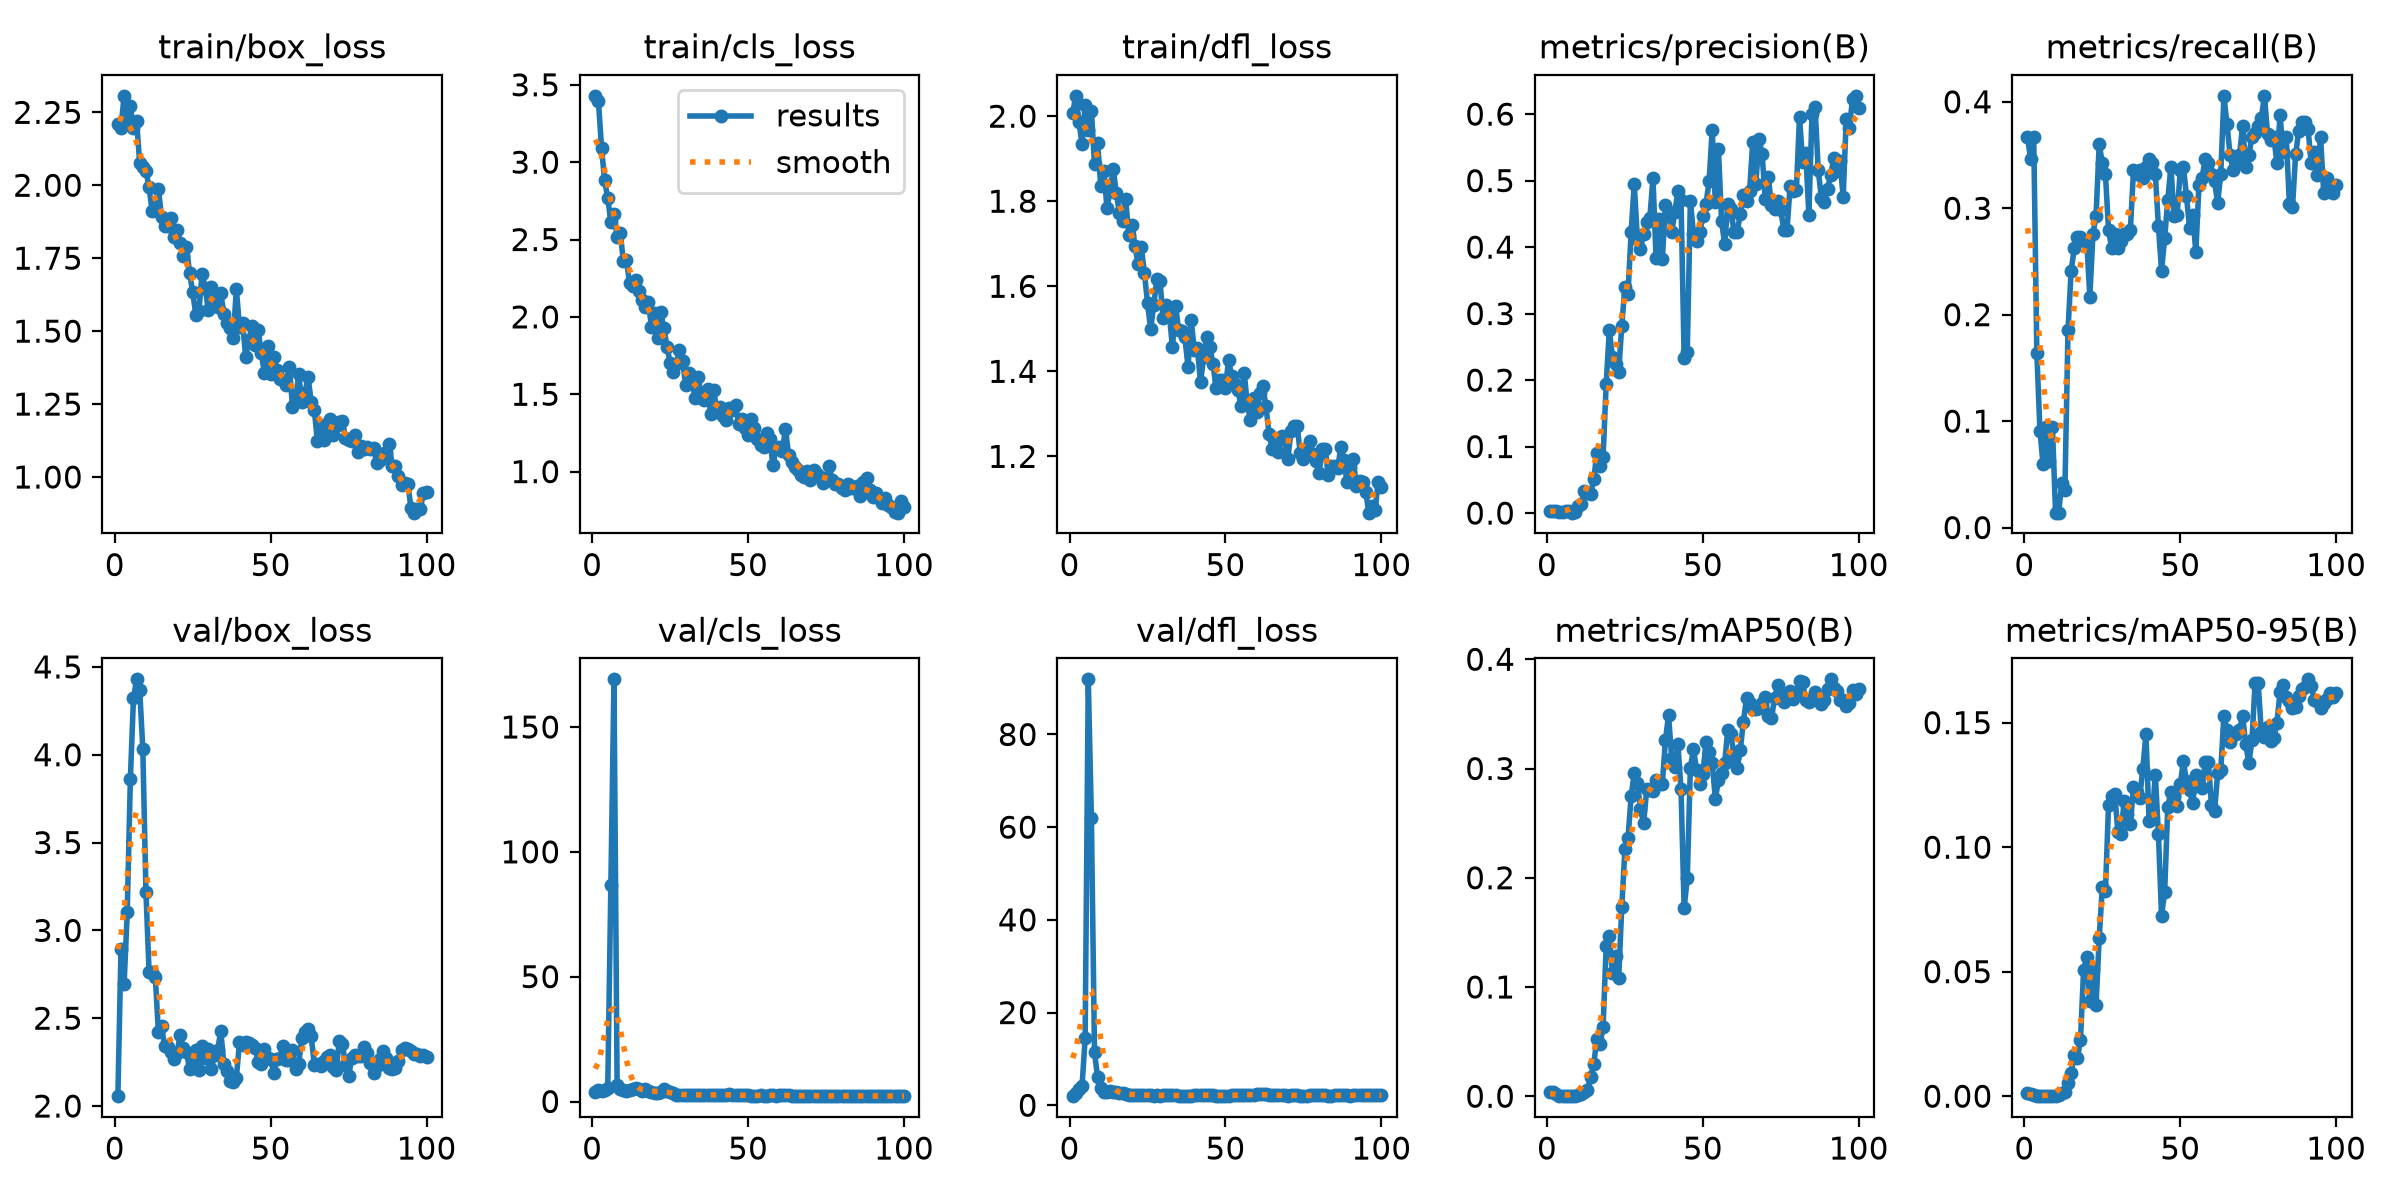

Data behind this chart, as committed beside it:
epoch, time, train/box_loss, train/cls_loss, train/dfl_loss, metrics/precision(B), metrics/recall(B), metrics/mAP50(B), metrics/mAP50-95(B), val/box_loss, val/cls_loss, val/dfl_loss, lr/pg0, lr/pg1, lr/pg2
1, 27.67, 2.211, 3.429, 2.007, 0.0035, 0.3671, 0.00345, 0.00121, 2.056, 3.87, 2.007, 0.0005714, 0.0005714, 0.0005714
2, 31.94, 2.197, 3.398, 2.048, 0.0033, 0.3462, 0.00369, 0.00087, 2.895, 4.62, 2.725, 0.001226, 0.001226, 0.001226
3, 36.62, 2.306, 3.093, 1.987, 0.0035, 0.3671, 0.00218, 0.00055, 2.695, 4.377, 3.54, 0.001867, 0.001867, 0.001867
4, 40.96, 2.229, 2.882, 1.934, 0.00157, 0.1643, 0.00056, 0.00011, 3.102, 4.715, 4.12, 0.001941, 0.001941, 0.001941
5, 45.13, 2.27, 2.768, 2.027, 0.00087, 0.09091, 0.00012, 2e-05, 3.86, 5.601, 14.41, 0.001921, 0.001921, 0.001921
6, 49.13, 2.196, 2.615, 1.969, 0.00246, 0.05944, 0.00031, 5e-05, 4.321, 86.73, 91.89, 0.001901, 0.001901, 0.001901
7, 53.33, 2.222, 2.662, 2.013, 0.00278, 0.09441, 0.00047, 9e-05, 4.429, 169.1, 61.95, 0.001881, 0.001881, 0.001881
8, 57.62, 2.076, 2.517, 1.887, 0.0006, 0.06294, 7e-05, 1e-05, 4.37, 6.452, 11.39, 0.001861, 0.001861, 0.001861
9, 61.93, 2.063, 2.544, 1.937, 0.0009, 0.09441, 0.00016, 2e-05, 4.033, 4.919, 6.047, 0.001842, 0.001842, 0.001842
10, 66.4, 2.05, 2.36, 1.836, 0.01058, 0.01399, 0.001, 0.00025, 3.22, 4.551, 3.815, 0.001822, 0.001822, 0.001822
11, 70.65, 1.993, 2.368, 1.871, 0.0134, 0.01399, 0.00207, 0.00063, 2.765, 4.199, 2.965, 0.001802, 0.001802, 0.001802
12, 74.86, 1.911, 2.217, 1.784, 0.03267, 0.04196, 0.00413, 0.0011, 2.761, 4.462, 2.859, 0.001782, 0.001782, 0.001782
13, 79.05, 1.914, 2.197, 1.825, 0.03005, 0.03497, 0.0056, 0.00159, 2.734, 4.891, 2.973, 0.001762, 0.001762, 0.001762
14, 83.31, 1.987, 2.236, 1.876, 0.02896, 0.1853, 0.01726, 0.00545, 2.42, 5.525, 2.8, 0.001743, 0.001743, 0.001743
15, 87.21, 1.893, 2.168, 1.818, 0.05058, 0.2413, 0.02966, 0.00945, 2.454, 4.869, 2.807, 0.001723, 0.001723, 0.001723
16, 91.38, 1.86, 2.111, 1.773, 0.09004, 0.2622, 0.05211, 0.01637, 2.34, 4.359, 2.587, 0.001703, 0.001703, 0.001703
17, 95.42, 1.862, 2.061, 1.754, 0.07139, 0.2727, 0.04753, 0.01521, 2.338, 4.842, 2.676, 0.001683, 0.001683, 0.001683
18, 99.59, 1.887, 2.099, 1.804, 0.08461, 0.2727, 0.06323, 0.02245, 2.308, 4.385, 2.38, 0.001663, 0.001663, 0.001663
19, 103.8, 1.822, 1.937, 1.72, 0.1945, 0.2692, 0.1377, 0.05079, 2.27, 3.792, 2.306, 0.001644, 0.001644, 0.001644
20, 107.8, 1.846, 2.028, 1.745, 0.2753, 0.2692, 0.1466, 0.05577, 2.304, 3.438, 2.265, 0.001624, 0.001624, 0.001624
21, 112, 1.804, 1.863, 1.694, 0.2346, 0.2168, 0.1129, 0.03808, 2.406, 3.528, 2.239, 0.001604, 0.001604, 0.001604
22, 116.3, 1.758, 2.029, 1.652, 0.2239, 0.2762, 0.1283, 0.05103, 2.328, 3.88, 2.166, 0.001584, 0.001584, 0.001584
23, 120.5, 1.789, 1.928, 1.692, 0.2117, 0.293, 0.108, 0.03667, 2.309, 4.934, 2.207, 0.001564, 0.001564, 0.001564
24, 124.7, 1.699, 1.808, 1.632, 0.2818, 0.3601, 0.1734, 0.06346, 2.208, 4.344, 2.138, 0.001545, 0.001545, 0.001545
25, 128.9, 1.634, 1.705, 1.561, 0.3407, 0.3427, 0.2261, 0.08383, 2.264, 3.722, 2.269, 0.001525, 0.001525, 0.001525
26, 133.1, 1.556, 1.645, 1.499, 0.3296, 0.3322, 0.2367, 0.08242, 2.317, 3.243, 2.213, 0.001505, 0.001505, 0.001505
27, 137.2, 1.571, 1.692, 1.555, 0.423, 0.2797, 0.2747, 0.1171, 2.208, 2.46, 1.967, 0.001485, 0.001485, 0.001485
28, 141.4, 1.695, 1.788, 1.616, 0.4951, 0.2622, 0.2955, 0.1207, 2.339, 2.51, 2.144, 0.001465, 0.001465, 0.001465
29, 145.5, 1.649, 1.715, 1.612, 0.4124, 0.2762, 0.2871, 0.1214, 2.275, 2.648, 2.083, 0.001446, 0.001446, 0.001446
30, 149.6, 1.572, 1.559, 1.526, 0.397, 0.2622, 0.2629, 0.1059, 2.325, 2.713, 2.172, 0.001426, 0.001426, 0.001426
31, 153.7, 1.653, 1.638, 1.557, 0.4199, 0.2692, 0.2502, 0.1052, 2.212, 2.553, 2.177, 0.001406, 0.001406, 0.001406
32, 157.9, 1.608, 1.586, 1.534, 0.438, 0.2762, 0.2808, 0.1184, 2.291, 2.657, 2.131, 0.001386, 0.001386, 0.001386
33, 162, 1.582, 1.479, 1.456, 0.444, 0.2762, 0.2806, 0.1135, 2.321, 2.683, 2.148, 0.001366, 0.001366, 0.001366
34, 166.2, 1.63, 1.614, 1.553, 0.5039, 0.2797, 0.2798, 0.1091, 2.426, 2.71, 2.219, 0.001347, 0.001347, 0.001347
35, 170.2, 1.558, 1.478, 1.497, 0.3834, 0.3357, 0.2896, 0.1241, 2.239, 2.718, 2.09, 0.001327, 0.001327, 0.001327
36, 174.4, 1.526, 1.462, 1.496, 0.4419, 0.3322, 0.286, 0.122, 2.197, 2.613, 2.063, 0.001307, 0.001307, 0.001307
37, 178.3, 1.511, 1.535, 1.48, 0.3821, 0.3357, 0.286, 0.1199, 2.14, 2.664, 2.066, 0.001287, 0.001287, 0.001287
38, 182.4, 1.475, 1.373, 1.41, 0.464, 0.3287, 0.3259, 0.1315, 2.136, 2.625, 2.021, 0.001267, 0.001267, 0.001267
39, 186.3, 1.645, 1.53, 1.521, 0.4499, 0.3392, 0.349, 0.1455, 2.162, 2.523, 2.036, 0.001248, 0.001248, 0.001248
40, 190.4, 1.515, 1.383, 1.451, 0.422, 0.3462, 0.3093, 0.1107, 2.362, 2.679, 2.235, 0.001228, 0.001228, 0.001228
41, 194.3, 1.529, 1.42, 1.456, 0.4525, 0.3427, 0.3014, 0.1119, 2.35, 2.669, 2.242, 0.001208, 0.001208, 0.001208
42, 198.4, 1.41, 1.359, 1.374, 0.4837, 0.3322, 0.3221, 0.1291, 2.366, 2.539, 2.187, 0.001188, 0.001188, 0.001188
43, 202.6, 1.47, 1.336, 1.434, 0.4713, 0.2832, 0.281, 0.1053, 2.356, 2.752, 2.236, 0.001168, 0.001168, 0.001168
44, 204.9, 1.516, 1.413, 1.48, 0.2338, 0.2413, 0.1724, 0.07236, 2.349, 2.946, 2.264, 0.001149, 0.001149, 0.001149
45, 206.4, 1.454, 1.398, 1.457, 0.2425, 0.272, 0.1993, 0.08213, 2.332, 2.8, 2.24, 0.001129, 0.001129, 0.001129
46, 207.5, 1.505, 1.434, 1.417, 0.4695, 0.3077, 0.3009, 0.1162, 2.252, 2.563, 2.134, 0.001109, 0.001109, 0.001109
47, 208.5, 1.423, 1.309, 1.36, 0.4198, 0.3392, 0.3178, 0.1222, 2.237, 2.441, 2.08, 0.001089, 0.001089, 0.001089
48, 209.5, 1.358, 1.341, 1.381, 0.4087, 0.2924, 0.2984, 0.1203, 2.326, 2.427, 2.082, 0.001069, 0.001069, 0.001069
49, 210.5, 1.448, 1.279, 1.38, 0.4223, 0.2937, 0.2858, 0.1165, 2.273, 2.522, 2.072, 0.00105, 0.00105, 0.00105
50, 211.6, 1.351, 1.237, 1.361, 0.4469, 0.3357, 0.2948, 0.1253, 2.265, 2.548, 2.086, 0.00103, 0.00103, 0.00103
51, 215, 1.412, 1.34, 1.426, 0.4649, 0.3392, 0.3241, 0.1345, 2.187, 2.381, 2.061, 0.00101, 0.00101, 0.00101
52, 219, 1.367, 1.279, 1.388, 0.4987, 0.3112, 0.315, 0.1265, 2.267, 2.333, 2.138, 0.0009902, 0.0009902, 0.0009902
53, 222.9, 1.336, 1.214, 1.371, 0.5768, 0.2812, 0.3054, 0.1228, 2.273, 2.399, 2.151, 0.0009704, 0.0009704, 0.0009704
54, 226.9, 1.331, 1.171, 1.357, 0.4674, 0.2937, 0.2724, 0.1177, 2.343, 2.529, 2.249, 0.0009506, 0.0009506, 0.0009506
55, 231, 1.315, 1.161, 1.318, 0.5469, 0.2587, 0.2891, 0.1288, 2.264, 2.403, 2.221, 0.0009308, 0.0009308, 0.0009308
56, 235.1, 1.379, 1.247, 1.397, 0.4388, 0.3217, 0.2959, 0.1255, 2.264, 2.398, 2.25, 0.000911, 0.000911, 0.000911
57, 239.2, 1.242, 1.209, 1.325, 0.4046, 0.3287, 0.3054, 0.1239, 2.318, 2.412, 2.312, 0.0008912, 0.0008912, 0.0008912
58, 243.3, 1.261, 1.041, 1.286, 0.4645, 0.3462, 0.3356, 0.1343, 2.21, 2.414, 2.182, 0.0008714, 0.0008714, 0.0008714
59, 247.3, 1.354, 1.15, 1.336, 0.457, 0.3427, 0.3316, 0.1343, 2.241, 2.377, 2.206, 0.0008516, 0.0008516, 0.0008516
60, 251.4, 1.257, 1.158, 1.304, 0.4227, 0.3322, 0.3108, 0.1171, 2.388, 2.537, 2.367, 0.0008318, 0.0008318, 0.0008318
... 40 more rows
